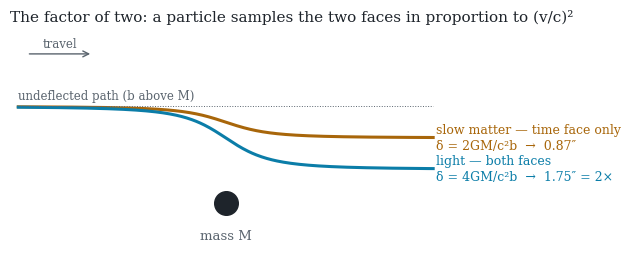

Recreate this plot in Python. (Note: this script raises an exception after producing the figure.)
"""Publication figures for the ETRG submission package.
Palette: validated light-mode set (amber #A8660A time face, teal #0B7DA8
entanglement face, violet #6D53C9)."""
import json
import numpy as np
import matplotlib
matplotlib.use("Agg")
import matplotlib.pyplot as plt

AMBER, TEAL, VIOLET, MUTED = "#A8660A", "#0B7DA8", "#6D53C9", "#5A646E"
plt.rcParams.update({
    "font.family": "serif", "font.size": 10.5, "axes.titlesize": 11,
    "axes.labelsize": 10.5, "axes.edgecolor": MUTED, "axes.linewidth": 0.8,
    "xtick.color": MUTED, "ytick.color": MUTED, "text.color": "#1E242B",
    "axes.labelcolor": "#1E242B", "figure.dpi": 200, "savefig.bbox": "tight",
})
OUT = "submission/figures"
import os
os.makedirs(OUT, exist_ok=True)

# ---- Fig 1: the deflection / two-face conceptual diagram --------------------
fig, ax = plt.subplots(figsize=(7.2, 3.0))
ax.set_xlim(-10.4, 10.4); ax.set_ylim(-1.5, 4.0); ax.axis("off")
ax.plot(0, 0, "o", ms=17, color="#1E242B", zorder=5)
ax.text(0, -0.85, "mass M", ha="center", fontsize=9.5, color=MUTED)
x = np.linspace(-10, 10, 400)
b = 2.3
# deflection bends TOWARD the mass (downward); light bends twice as much
for k, c, lbl in [(0.5, AMBER, "slow matter — time face only\nδ = 2GM/c²b  →  0.87″"),
                  (1.0, TEAL, "light — both faces\nδ = 4GM/c²b  →  1.75″ = 2×")]:
    y = b - k * 0.75 * (1 + x / np.hypot(x, b))
    ax.plot(x, y, color=c, lw=2.2)
    ax.text(10.15, y[-1], lbl, fontsize=9, color=c, va="center", ha="left", linespacing=1.35)
ax.plot([-10, 10], [b, b], color=MUTED, lw=0.7, ls=":")
ax.text(-10, b + 0.18, "undeflected path (b above M)", fontsize=8.5, color=MUTED)
ax.annotate("", xy=(-6.4, 3.55), xytext=(-9.6, 3.55),
            arrowprops=dict(arrowstyle="->", color=MUTED, lw=1))
ax.text(-8.0, 3.72, "travel", ha="center", fontsize=8.5, color=MUTED)
ax.set_xlim(-10.4, 16.5)  # room for right-hand labels
ax.set_title("The factor of two: a particle samples the two faces in proportion to (v/c)²",
             loc="left", pad=10)
plt.savefig(f"{OUT}/fig1_deflection.png"); plt.close()

# ---- Fig 2: toy Einstein — collapse + boost weight --------------------------
data = json.load(open("toy_einstein_data.json"))
fig, (a1, a2) = plt.subplots(1, 2, figsize=(7.6, 3.1))
shades = ["#D8B27E", "#BC8A3F", AMBER]
for (e, c) in zip(["0.02", "0.0632", "0.2"], shades):
    r = np.array(data[e]["r"]); s = np.array(data[e]["s"])
    a1.plot(r, s / float(e), color=c, lw=1.8, label=f"ε = {float(e):g}")
a1.set_xlabel("r  (sites)"); a1.set_ylabel("stretch  s(r) / ε")
a1.set_title("Linear response: profiles collapse", loc="left", pad=10)
a1.legend(frameon=False, fontsize=9)
e = "0.0632"
r = np.array(data[e]["r"]); dk = np.array(data[e]["dK"])
a2.plot(r, dk / r, color=TEAL, lw=1.8)
a2.set_ylim(0, 0.011)
a2.set_xlabel("r  (sites)"); a2.set_ylabel("δ⟨K⟩ / r")
a2.set_title("Enclosed debt / r: the Rindler\nboost weight (constant to ~1%)", loc="left", pad=10)
for a in (a1, a2):
    a.spines[["top", "right"]].set_visible(False)
fig.subplots_adjust(wspace=0.34, top=0.80)
plt.savefig(f"{OUT}/fig2_toy_einstein.png"); plt.close()

# ---- Fig 3: Q10 — the lock is basis-selective -------------------------------
fig, ax = plt.subplots(figsize=(5.6, 2.8))
names = ["modular basis\n(admissible observer)", "site basis\n(inadmissible control)"]
vals = [0.99992, 4.216]
cols = [TEAL, AMBER]
bars = ax.barh(names, vals, color=cols, height=0.52)
ax.set_ylim(-0.55, 1.95)
ax.axvline(1.0, color=MUTED, lw=1, ls="--")
ax.text(1.06, 1.68, "first-law lock (ratio = 1)", fontsize=8.5, color=MUTED, ha="left")
for b, v in zip(bars, vals):
    ax.text(v + 0.06, b.get_y() + b.get_height() / 2, f"{v:g}", va="center",
            fontsize=10, color="#1E242B")
ax.set_xlim(0, 4.8)
ax.set_xlabel("coarse-grained / fine-grained first-law response")
ax.set_title("The first-law lock is modular-basis-selective (free-fermion chain)",
             loc="left", pad=12)
ax.spines[["top", "right"]].set_visible(False)
plt.savefig(f"{OUT}/fig3_q10_lock.png"); plt.close()

# ---- Fig 4: label-freeness fidelities ----------------------------------------
fig, ax = plt.subplots(figsize=(6.4, 3.0))
rows = [("A7 reconstruction (no feedback)", 0.999846, TEAL),
        ("state-functional feedback", 0.999828, TEAL),
        ("lapse-as-state-functional (referee's control)", 0.999840, TEAL),
        ("label-consuming control — the leak", 0.898054, AMBER)]
ys = np.arange(len(rows))[::-1]
for y, (n, v, c) in zip(ys, rows):
    ax.barh(y, v - 0.85, left=0.85, color=c, height=0.5)
    ax.text(0.851, y + 0.42, n, fontsize=9, color="#1E242B")
    ax.text(v + 0.002, y, f"{v:.4f}", va="center", fontsize=9.5, color=c)
ax.set_xlim(0.85, 1.005); ax.set_ylim(-0.6, 3.95); ax.set_yticks([])
ax.set_xlabel("mean matched-state fidelity, lab vs entropic time")
ax.set_title("The time label cannot leak into dynamics —\nand the control shows the test could see it",
             loc="left", pad=12)
ax.spines[["top", "right", "left"]].set_visible(False)
plt.savefig(f"{OUT}/fig4_label_freeness.png"); plt.close()

print("figures written to", OUT)
